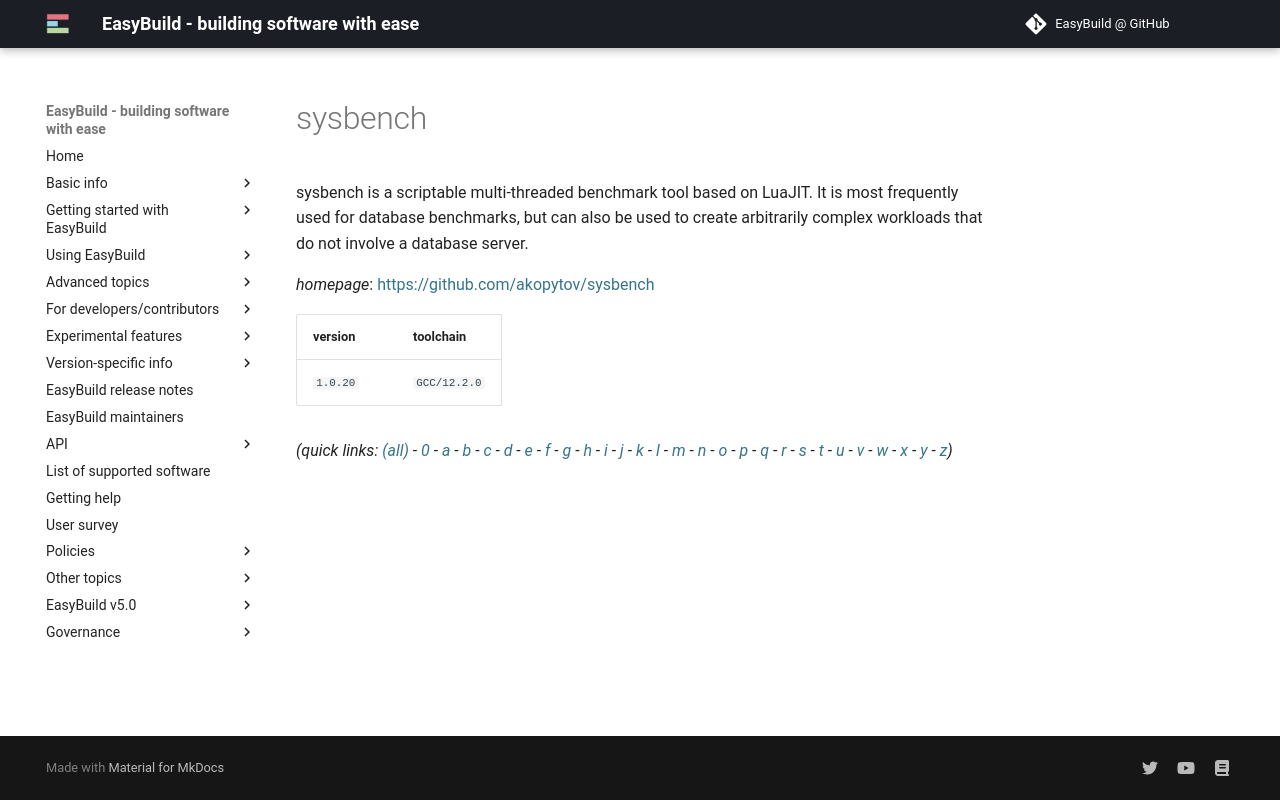

repository: easybuilders/easybuild-docs · page: version-specific/supported-software/s/sysbench/index.html · generator: mkdocs

---
search:
  boost: 0.5
---
# sysbench

sysbench is a scriptable multi-threaded benchmark tool based on LuaJIT.  It is most frequently used for database benchmarks, but can also be used to create arbitrarily complex  workloads that do not involve a database server.

*homepage*: <https://github.com/akopytov/sysbench>

version | toolchain
--------|----------
``1.0.20`` | ``GCC/12.2.0``


*(quick links: [(all)](../index.md) - [0](../0/index.md) - [a](../a/index.md) - [b](../b/index.md) - [c](../c/index.md) - [d](../d/index.md) - [e](../e/index.md) - [f](../f/index.md) - [g](../g/index.md) - [h](../h/index.md) - [i](../i/index.md) - [j](../j/index.md) - [k](../k/index.md) - [l](../l/index.md) - [m](../m/index.md) - [n](../n/index.md) - [o](../o/index.md) - [p](../p/index.md) - [q](../q/index.md) - [r](../r/index.md) - [s](../s/index.md) - [t](../t/index.md) - [u](../u/index.md) - [v](../v/index.md) - [w](../w/index.md) - [x](../x/index.md) - [y](../y/index.md) - [z](../z/index.md))*
